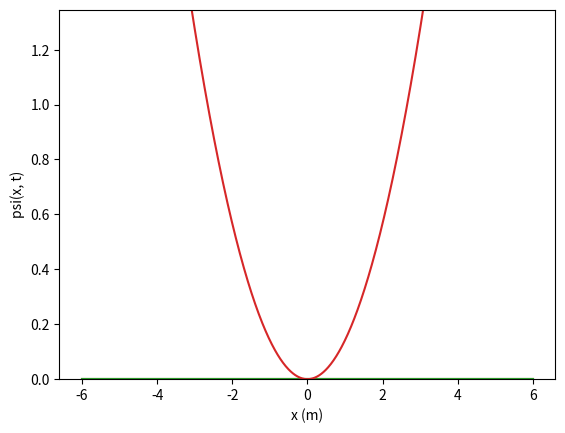

Generate this figure with matplotlib:
import numpy as np
from matplotlib import (
    pyplot as plt,
    animation as anim,
    axes,
    cm
)

# Creates a tridiagonal matrix with a, b, c as the repeated elements along the diagonal
def triagonal(a, b, c, n):
    return np.diag([a]*(n-1), -1) + np.diag([b]*n, 0) + np.diag([c]*(n-1), 1)

def qho1d():
    N = 1000

    xmax = 6
    dx =  2 * xmax / N

    f = 8.88e13
    w = 2 * np.pi * f

    m =  9.109e-31 # kg
    hb = 1.0 # 1.054571817e-34 # J s 
    hbEv = 6.5821220e-16 # Ev s

    c = 3 # Energy levels to map

    xi = np.arange(N)
    x = np.linspace(-xmax, xmax, N+1)

    U = 0.5 * m * w**2 * x**2
    T = -hbEv**2 / (2 * m * dx**2) * triagonal(1, -2, 1, N+1)
    H = T + np.diag(U)

    e, v = np.linalg.eigh(H)

    vc = np.reshape(v[:, c], N+1)
    m = np.max(abs(vc) + e[c])

    fig, ax = plt.subplots()
    wave = ax.plot(x, np.zeros([N+1, c+1]))
    ax.set(ylim=[0, m], xlabel='x (m)', ylabel='psi(x, t)')

    dt = (1.0 / 33) / e[0] * np.pi * 2

    wave[c].set_ydata(U)

    def update(frame):
        t = frame * dt
        ax.set(title='t = {}'.format(t))

        y = np.real(v[:, :c] * np.exp(-1j * e[:c] * t) + e[:c])

        for i, w in enumerate(wave):
            if i < c:
                w.set_ydata(y[:, i])

    an = anim.FuncAnimation(fig=fig, func=update, interval=33)
    plt.show()


def qho2d():
    N = 50

    xmax = 6
    dx =  2 * xmax / N

    f = 8.88e13
    w = 1.0 #2 * np.pi * f

    m = 1.0 #9.109e-31 # kg
    hb = 1.0 #1.054571817e-34 # J s 
    hbEv = 6.5821220e-16 # Ev s

    c = 2 # Energy levels to map
    f = lambda p : -xmax + p * dx

    xi, yi = np.arange(N + 1), np.arange(N + 1)

    xis = np.tile(xi, N + 1)
    yis = np.repeat(yi, N + 1)

    # Fancy method of laying out T
    xis0, xis1 = np.meshgrid(xis, xis)
    xx = xis0 - xis1
    x0, x1 = xx == 0, abs(xx) == 1

    yis0, yis1 = np.meshgrid(yis, yis)
    yy = yis0 - yis1
    y0, y1 = yy == 0, abs(yy) == 1

    T = -hb**2 / (2 * m * dx**2) * np.select([x0 & y0, (x1 & y0) | (x0 & y1)], [-4, 1], 0)

    xs, ys = f(xis), f(yis)
    U = 0.5 * m * w**2 * (xs**2 + ys**2)

    H = T + np.diag(U)
    e, v = np.linalg.eigh(H)

    vc = np.reshape(v[:, c], (N + 1, N + 1))
    ec = e[c]
    m = np.max(abs(vc))

    print(e[1] - e[0])
    print(e[:10])

    x, y = f(xi), f(yi)
    xis, yis = np.meshgrid(x, y)

    fig = plt.figure()
    ax = fig.add_subplot(projection='3d')

    ax.plot_surface(xis, yis, np.real(vc) + ec, cmap='viridis')

    dt = (1.0 / 33) / ec * 2 * np.pi

    def update(frame):
        t = frame * dt

        ax.clear()
        ax.set(zlim=[ec-m, ec+m], xlabel='x (m)', ylabel='y (m)', zlabel='psi(x, t)', title='t = {} (s)'.format(t))

        ax.plot_surface(xis, yis, np.real(vc * np.exp(-1j * ec * t)) + ec, cmap='viridis')


    an = anim.FuncAnimation(fig=fig, func=update, interval=33)
    plt.show()

def qho3d():
    N = 12
    xmax = 2.5
    dx =  2 * xmax / N

    f = 8.88e13
    w = 1.0 # 2 * np.pi * f

    m = 1.0 # 9.109e-31 # kg
    hb = 1.0 # 1.054571817e-34 # J s 

    c = 8 # Energy levels to map

    f = lambda p : -xmax + p * dx

    xi = np.arange(N + 1)
    yi, zi = np.copy(xi), np.copy(xi)

    xis = np.tile(xi, (N + 1)**2)
    yis = np.tile(np.repeat(yi, N + 1), N + 1)
    zis = np.repeat(zi, (N + 1)**2)

    # Fancy method of laying out T
    xis0, xis1 = np.meshgrid(xis, xis)
    xx = xis0 - xis1
    x0, x1 = xx == 0, abs(xx) == 1

    yis0, yis1 = np.meshgrid(yis, yis)
    yy = yis0 - yis1
    y0, y1 = yy == 0, abs(yy) == 1

    zis0, zis1 = np.meshgrid(zis, zis)
    zz = zis0 - zis1
    z0, z1 = zz == 0, abs(zz) == 1

    T = -hb**2 / (2 * m * dx**2) * np.select([x0 & y0 & z0, (x1 & y0 & z0) | (x0 & y1 & z0) | (x0 & y0 & z1)], [-6, 1], 0)

    xs, ys, zs = f(xis), f(yis), f(zis)
    U = 0.5 * m * w**2 * (xs**2 + ys**2 + zs**2)

    H = T + np.diag(U)
    e, v = np.linalg.eigh(H)

    vc = np.reshape(v[:, c], (N + 1, N + 1, N + 1))
    ec = e[c]

    print(e[1] - e[0])
    print(e[:20])

    fig = plt.figure()
    ax = fig.add_subplot(projection='3d')

    xis, yis, zis = np.meshgrid(f(xi), f(yi), f(zi))
    ax.scatter(xis, yis, zis, c=np.real(vc) + ec, cmap='viridis')

    dt = (1.0 / 33) / ec * 2 * np.pi

    def update(frame):
        t = frame * dt

        ax.clear()
        ax.set(xlabel='x (m)', ylabel='y (m)', zlabel='y (m)', title='t = {} (s)'.format(t))

        ax.scatter(xis, yis, zis, c=np.real(vc * np.exp(-1j * ec * t)) + ec, cmap='viridis')


    an = anim.FuncAnimation(fig=fig, func=update, interval=33)
    plt.show()


default = qho1d

if __name__ == '__main__':
    import sys
    import types

    if len(sys.argv) == 1:
        default()

    else:
        name = sys.argv[1]
        name = 'qho' + name

        this = sys.modules[__name__]
        f = getattr(this, name)

        if isinstance(f, types.FunctionType):
            f()
